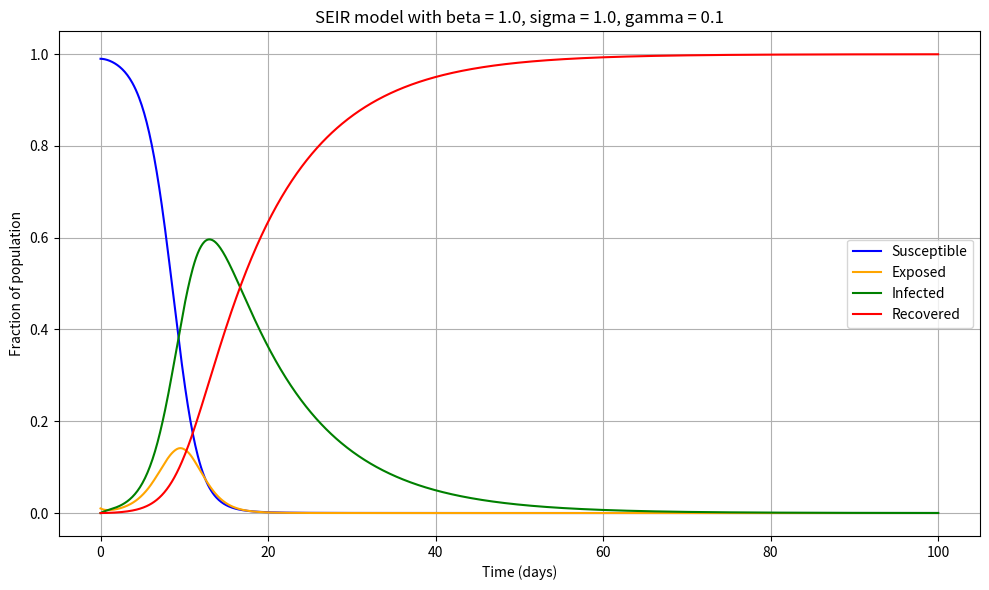

Source code (Python): (Note: this script raises an exception after producing the figure.)
"""
seir_equ.py

File to numerically calculate the SEIR model using the scipy package.
Produces a plot displaying the spread of infection over time using matplotlib.
"""

import numpy as np
from scipy.integrate import solve_ivp

def seir_odes(t, y, beta, sigma, gamma):
    ## t is not used within this function, but is required by solve_ivp. 
    s, e, i, r = y
    ## r is also not used in this function but is contained within y so is unpacked for clarity.
    ds_dt = -beta * i * s
    de_dt = (beta * i * s) - (sigma * e)
    di_dt = (sigma * e) - (gamma * i)
    dr_dt = gamma * i

    return [ds_dt, de_dt, di_dt, dr_dt]

def seir_solve(beta, sigma, gamma, s0, e0, i0, r0, t_end=100, t_steps=1000):
    t_eval = np.linspace(0, t_end, t_steps)
    t_span = (0, t_end)
    y0 = [s0, e0, i0, r0]
    
    ## dense_output = False tells the function to produce individual data points, not continuous
    solution = solve_ivp(
        fun = seir_odes,
        t_span = t_span,
        y0 = y0,
        method = 'RK45',
        args = (beta, sigma, gamma),
        t_eval = t_eval,
        dense_output = False)
    
    s, e, i, r = solution.y
    t = solution.t
    
    return t, s, e, i, r

## Function to check that the sum of s,e,i and r is equal to 1

def conservation(t, s, e, i, r):
    total = s + e + i + r
    tolerance = 1e-6
    values = np.abs(total - 1.0)
    worst_val = np.max(values)
    worst_conservation = t[np.argmax(values)]
    
    if worst_val < tolerance:
        print(f'Conservation check passed')
        return True
    else:
        print(f'Conservation check failed.')
        print(f'Max deviation: {worst_val:.6e}')
        print(f'Time at fail: {worst_conservation:.1f}')
        return False

import matplotlib.pyplot as plt

def plot_seir(t, s, e, i, r, beta, sigma, gamma, save_path):
    plt.figure(figsize=(10,6))
    
    plt.plot(t, s, label='Susceptible', color='blue')
    plt.plot(t, e, label='Exposed',     color='orange')
    plt.plot(t, i, label='Infected',    color='green')
    plt.plot(t, r, label='Recovered',   color='red')
    
    plt.xlabel('Time (days)')
    plt.ylabel('Fraction of population')
    plt.title(f'SEIR model with beta = {beta}, sigma = {sigma}, gamma = {gamma}')
    plt.legend()
    plt.grid(True)
    plt.tight_layout()
    
    plt.savefig(save_path)
    
    plt.show()

if __name__ == "__main__":
    beta  = 1.0
    sigma = 1.0
    gamma = 0.1
    s0, e0, i0, r0 = 0.99, 0.01, 0.0, 0.0
    
    t, s, e, i, r = seir_solve(
        beta=beta, sigma=sigma, gamma=gamma,
        s0=s0, e0=e0, i0=i0, r0=r0
    )
    
    ## Verifying solver
    if not conservation(t, s, e, i, r):
        print("Aborting - solver can't be trusted")
        exit(1)
    
    plot_seir(
        t, s, e, i, r,
        beta, sigma, gamma,
        save_path='figures/reference_verification.png'
    )
    
